Labelled photos from "CRC_NEW_DATASET", an image-classification folder in Aditya1Jhaveri/Colorectal-Cancer-Tissue-Classification. The possible labels are: ADI nlm, BACK nlm, DEB nlm, LYM nlm, MUC nlm, MUS nlm, NORM nlm, STR nlm, TUM nlm.

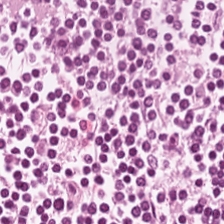
Label: LYM nlm

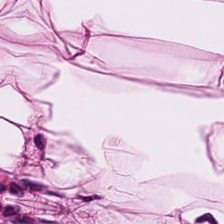
Label: ADI nlm

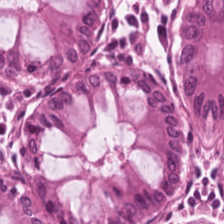
Label: NORM nlm

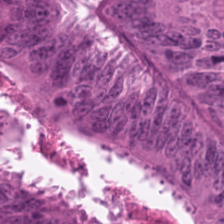
Label: TUM nlm

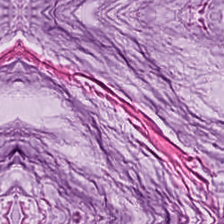
Label: MUC nlm

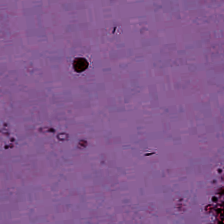
Label: BACK nlm
